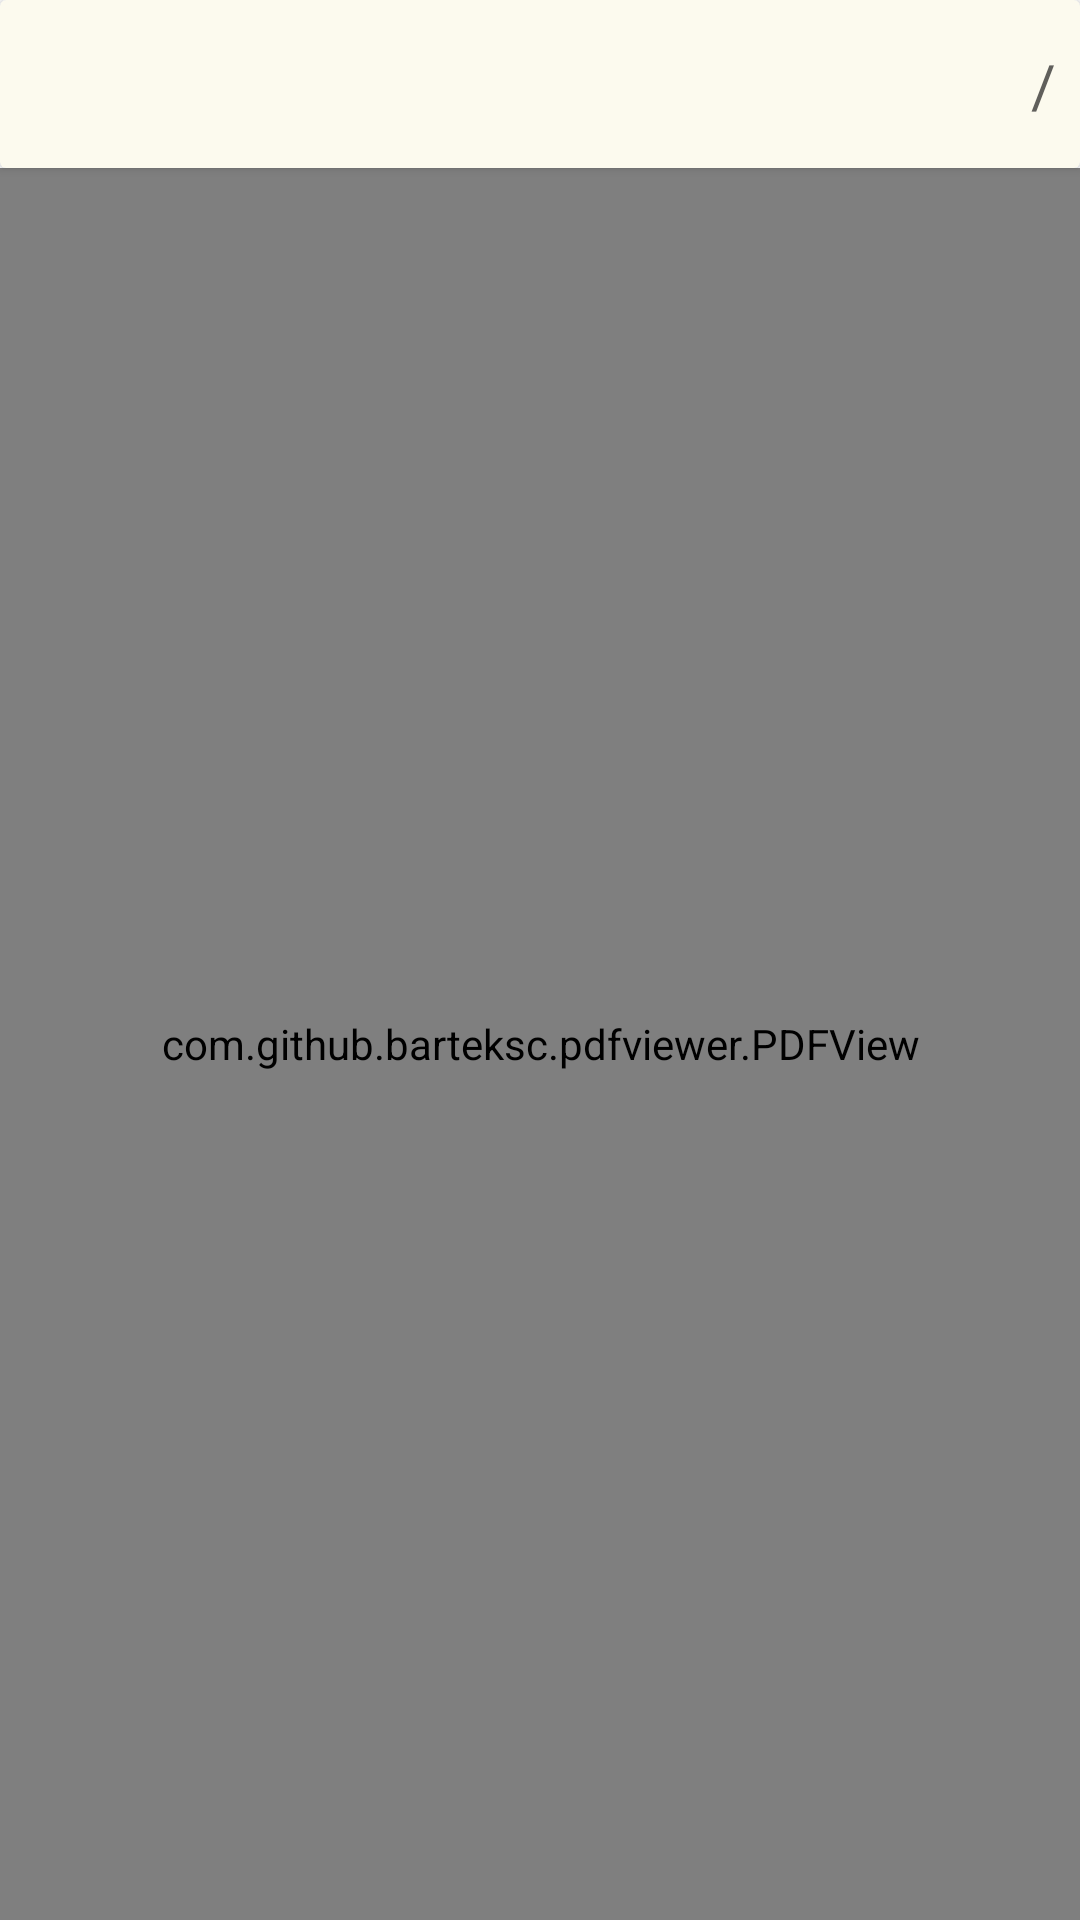

The Android layout XML behind this screen, and the referenced resources:
<!-- AndroidManifest.xml: application theme Theme.BookApp -->
<!-- res/layout/screen_read_book.xml -->
<?xml version="1.0" encoding="utf-8"?>
<LinearLayout xmlns:android="http://schemas.android.com/apk/res/android"
    xmlns:app="http://schemas.android.com/apk/res-auto"
    xmlns:tools="http://schemas.android.com/tools"
    android:layout_width="match_parent"
    android:layout_height="match_parent"
    android:orientation="vertical">

    <androidx.cardview.widget.CardView
        android:layout_width="match_parent"
        app:cardBackgroundColor="@color/bg_main"
        android:layout_height="56dp">

        <androidx.constraintlayout.widget.ConstraintLayout
            android:layout_width="match_parent"
            android:layout_height="match_parent">

            <ImageButton
                android:id="@+id/btnBack"
                android:layout_width="24dp"
                android:layout_height="24dp"
                android:layout_marginStart="10dp"
                app:tint="@color/text"
                android:background="#00000000"
                android:src="@drawable/baseline_arrow_back_24"
                app:layout_constraintBottom_toBottomOf="parent"
                app:layout_constraintStart_toStartOf="parent"
                app:layout_constraintTop_toTopOf="parent" />

            <TextView
                android:id="@+id/slash"
                android:layout_width="wrap_content"
                android:layout_height="wrap_content"
                android:layout_marginEnd="4dp"
                android:textColor="@color/text"
                android:textSize="20sp"
                app:layout_constraintBottom_toBottomOf="parent"
                app:layout_constraintEnd_toStartOf="@id/txtTotalPageCount"
                app:layout_constraintTop_toTopOf="parent"
                android:text="/" />

            <TextView
                android:id="@+id/txtCurrentPageCount"
                android:layout_width="wrap_content"
                android:layout_height="wrap_content"
                android:layout_marginEnd="4dp"
                android:textColor="@color/text"
                android:textSize="20sp"
                app:layout_constraintBottom_toBottomOf="parent"
                app:layout_constraintEnd_toStartOf="@id/slash"
                app:layout_constraintTop_toTopOf="parent"
                tools:text="8" />

            <TextView
                android:id="@+id/txtTotalPageCount"
                android:layout_width="wrap_content"
                android:layout_height="wrap_content"
                android:layout_marginEnd="4dp"
                android:textColor="@color/text"
                android:textSize="20sp"
                app:layout_constraintBottom_toBottomOf="parent"
                app:layout_constraintEnd_toEndOf="parent"
                app:layout_constraintTop_toTopOf="parent"
                tools:text="8" />
        </androidx.constraintlayout.widget.ConstraintLayout>
    </androidx.cardview.widget.CardView>


    <com.github.barteksc.pdfviewer.PDFView
        android:id="@+id/pdfView"
        android:layout_width="match_parent"
        android:layout_height="match_parent" />

</LinearLayout>
<!-- resources referenced by this layout -->
<resources>
  <color name="bg_main">#FCFAEE</color>
  <color name="text">#605F5B</color>
  <style name="Theme.BookApp" parent="Theme.MaterialComponents.DayNight.NoActionBar">
          
          <item name="colorPrimary">@color/purple_500</item>
          <item name="colorPrimaryVariant">@color/purple_700</item>
          <item name="colorOnPrimary">@color/white</item>
          
          <item name="colorSecondary">@color/teal_200</item>
          <item name="colorSecondaryVariant">@color/teal_700</item>
          <item name="colorOnSecondary">@color/black</item>
          
          <item name="android:statusBarColor">#ABABAB</item>
          
      </style>
  <color name="purple_500">#FF6200EE</color>
  <color name="purple_700">#FF3700B3</color>
  <color name="white">#FFFFFFFF</color>
  <color name="teal_200">#FF03DAC5</color>
  <color name="teal_700">#FF018786</color>
  <color name="black">#FF000000</color>
</resources>
